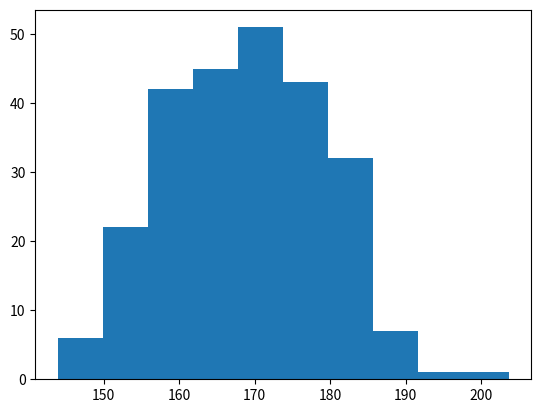

Write the Python code that produced this figure.
import matplotlib.pyplot as plt
import numpy as np

x = np.random.normal(170, 10, 250)

plt.hist(x)
plt.show()